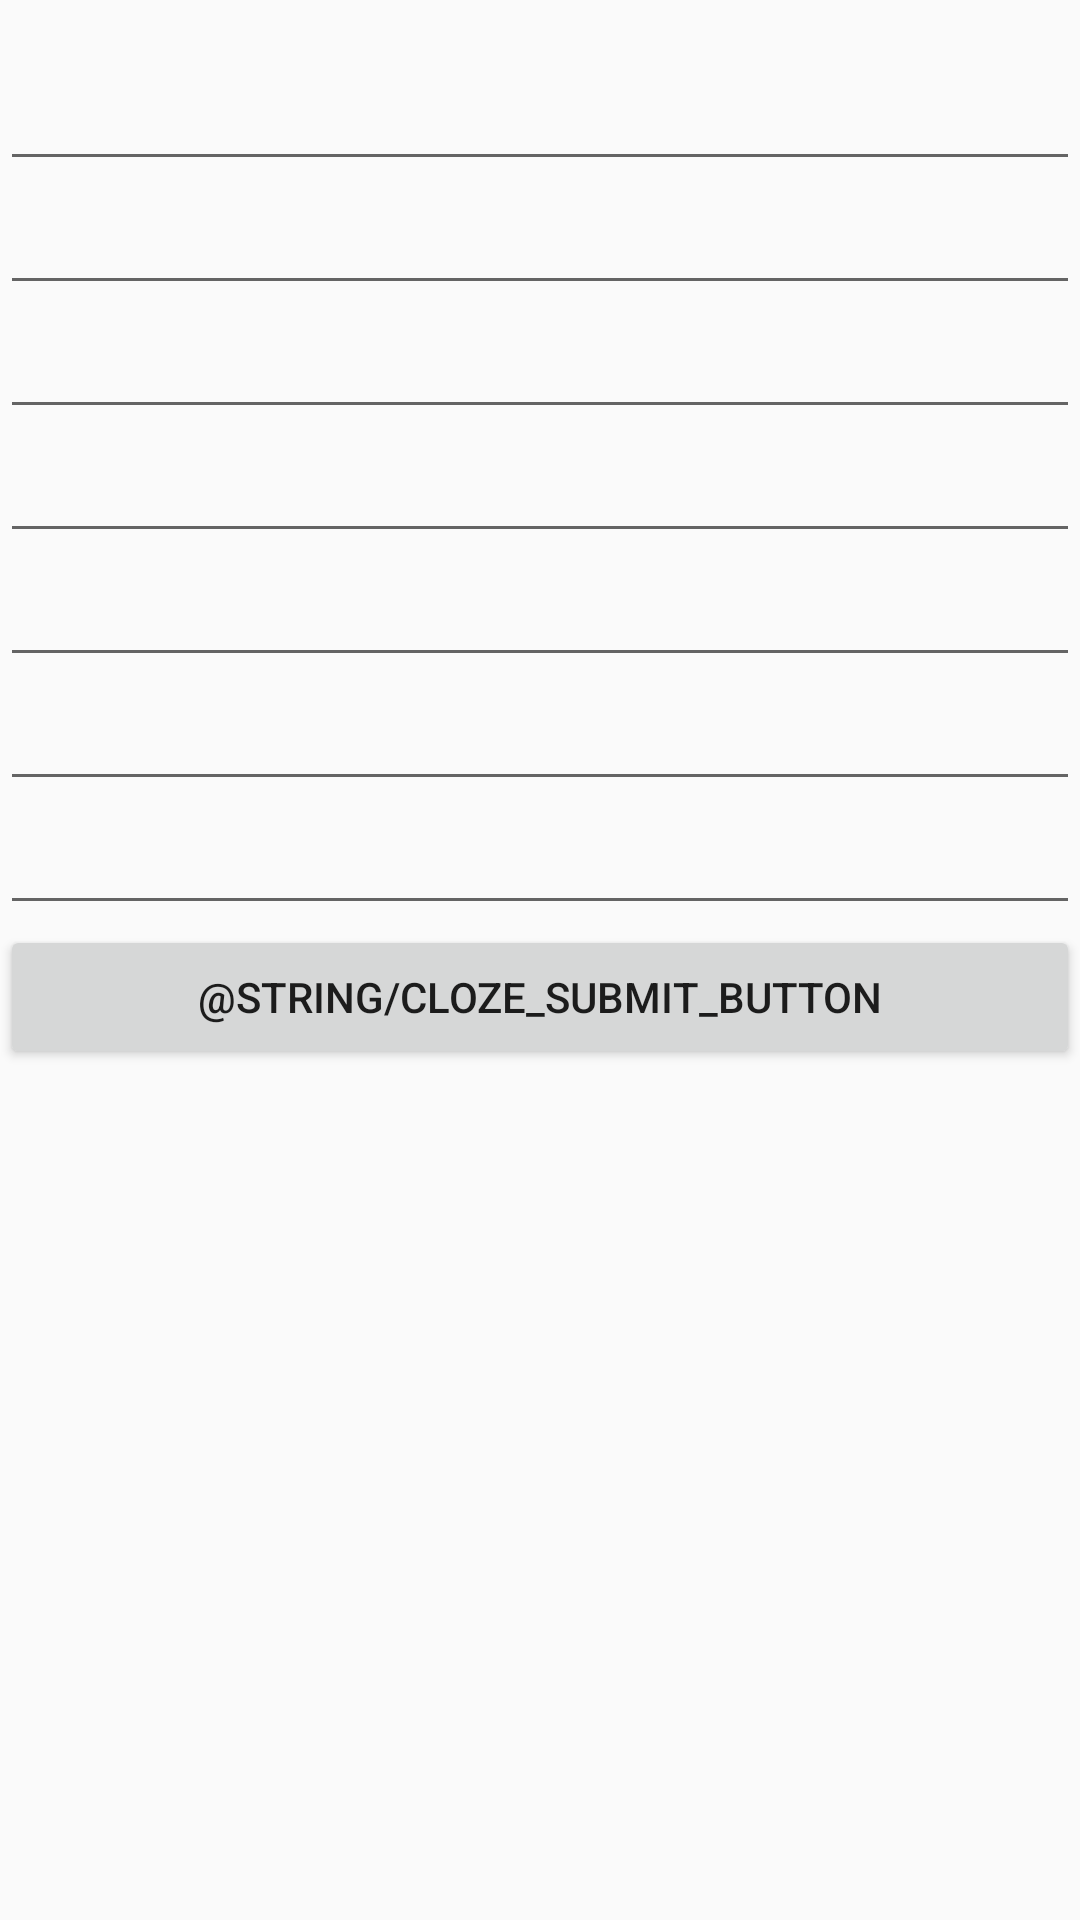

Write the Android layout XML for this screen, with the resource values it uses.
<!-- AndroidManifest.xml: application theme AppTheme -->
<!-- res/layout/cloze.xml -->
<?xml version="1.0" encoding="utf-8"?>
<LinearLayout
    xmlns:android="http://schemas.android.com/apk/res/android" android:layout_width="match_parent"
    android:layout_height="match_parent"
    android:orientation="vertical">

    <TextView
        android:layout_width="match_parent"
        android:layout_height="wrap_content"
        android:id="@+id/cloze_text"/>

    

    <EditText
        android:layout_width="match_parent"
        android:layout_height="wrap_content"
        android:id="@+id/cloze_answer_2"
        />

    <EditText
        android:layout_width="match_parent"
        android:layout_height="wrap_content"
        android:id="@+id/cloze_answer_3"/>

    <EditText
        android:layout_width="match_parent"
        android:layout_height="wrap_content"
        android:id="@+id/cloze_answer_4"/>

    <EditText
        android:layout_width="match_parent"
        android:layout_height="wrap_content"
        android:id="@+id/cloze_answer_5"/>

    <EditText
        android:layout_width="match_parent"
        android:layout_height="wrap_content"
        android:id="@+id/cloze_answer_6"/>

    <EditText
    android:layout_width="match_parent"
    android:layout_height="wrap_content"
    android:id="@+id/cloze_answer_7"/>

    <EditText
        android:layout_width="match_parent"
        android:layout_height="wrap_content"
        android:id="@+id/cloze_answer_8"/>

    <Button
        android:layout_width="match_parent"
        android:layout_height="wrap_content"
        android:text="@string/cloze_submit_button"/>


</LinearLayout>
<!-- resources referenced by this layout -->
<resources>
  <style name="AppTheme" parent="Theme.AppCompat.Light.DarkActionBar">
          <item name="colorPrimary">@color/colorPrimary</item>
          <item name="colorPrimaryDark">@color/colorPrimaryDark</item>
          <item name="colorAccent">@color/colorAccent</item>
  
      </style>
  <color name="colorPrimary">#3F51B5</color>
  <color name="colorPrimaryDark">#303F9F</color>
  <color name="colorAccent">#FF4081</color>
</resources>
